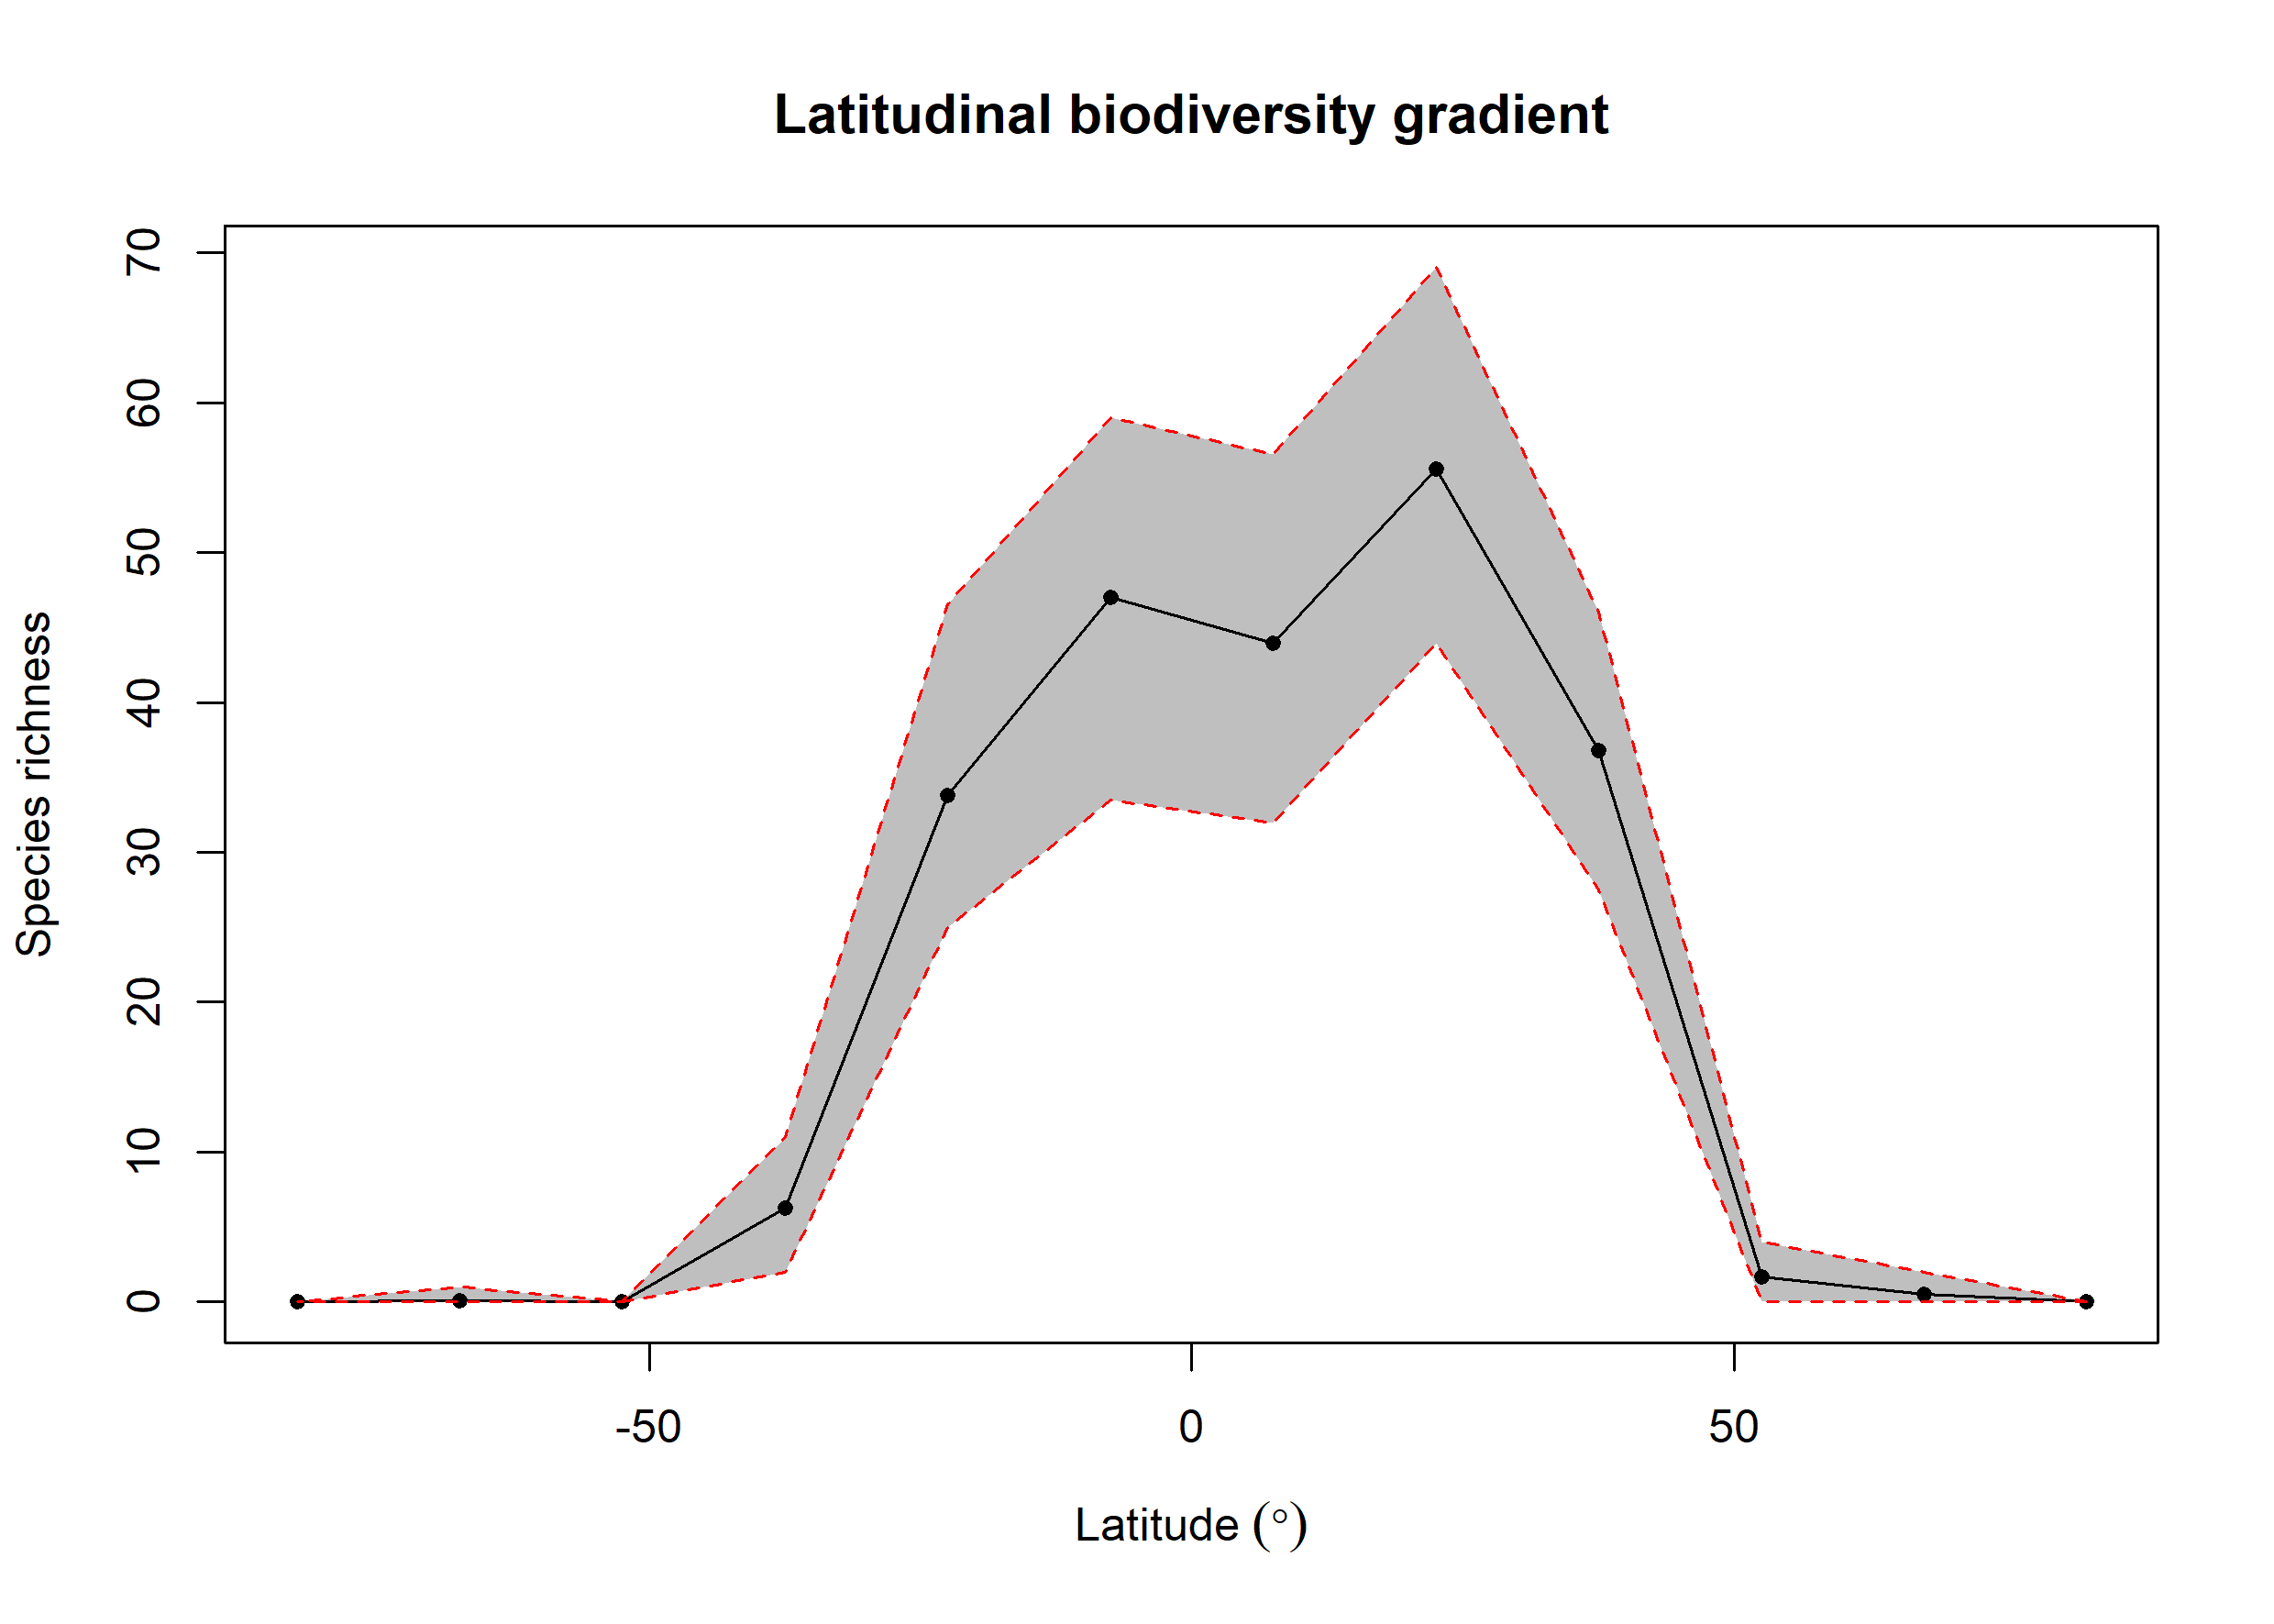

The file beside this chart, header and first rows:
bin, max, min, mid, hemisphere, mean_richness, CI.Lower, CI.Upper
1, 90, 75, 82.5, N, 0, 0, 0
2, 75, 60, 67.5, N, 0.49, 0, 2
3, 60, 45, 52.5, N, 1.66, 0, 4
4, 45, 30, 37.5, N, 36.79, 27.48, 46
5, 30, 15, 22.5, N, 55.56, 43.95, 69.05
6, 15, 0, 7.5, N, 43.97, 31.95, 56.52
7, 0, -15, -7.5, S, 47.03, 33.48, 59
8, -15, -30, -22.5, S, 33.77, 25, 46.52
9, -30, -45, -37.5, S, 6.25, 2, 11
10, -45, -60, -52.5, S, 0, 0, 0
11, -60, -75, -67.5, S, 0.09, 0, 1
12, -75, -90, -82.5, S, 0, 0, 0
